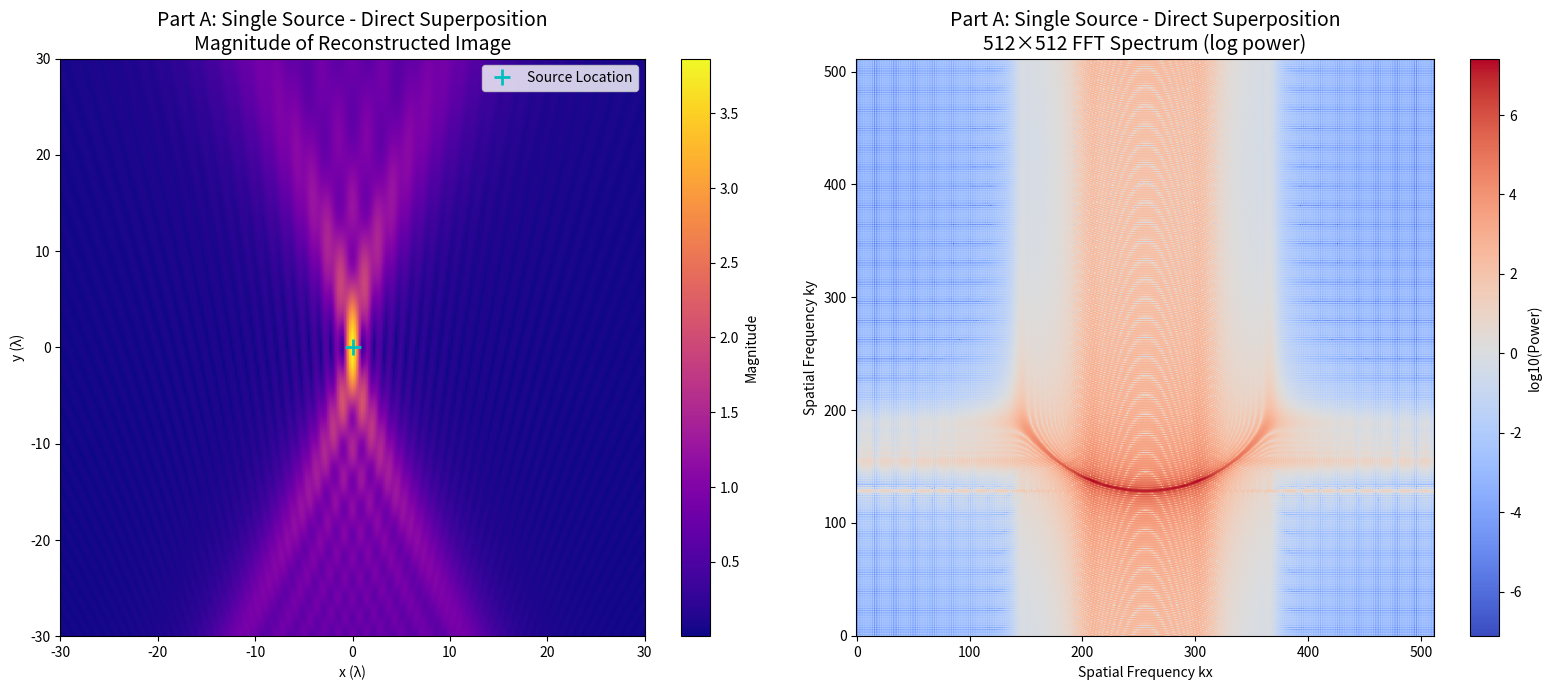
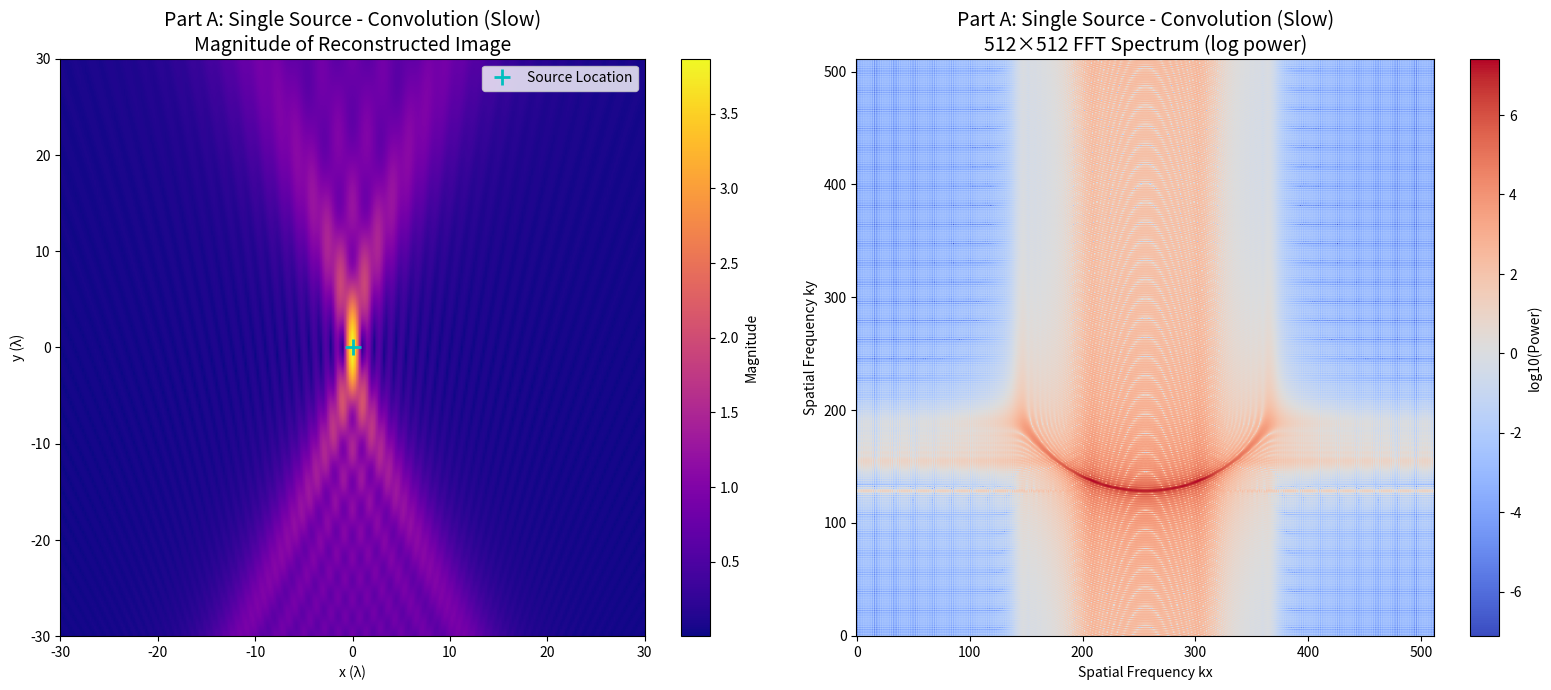
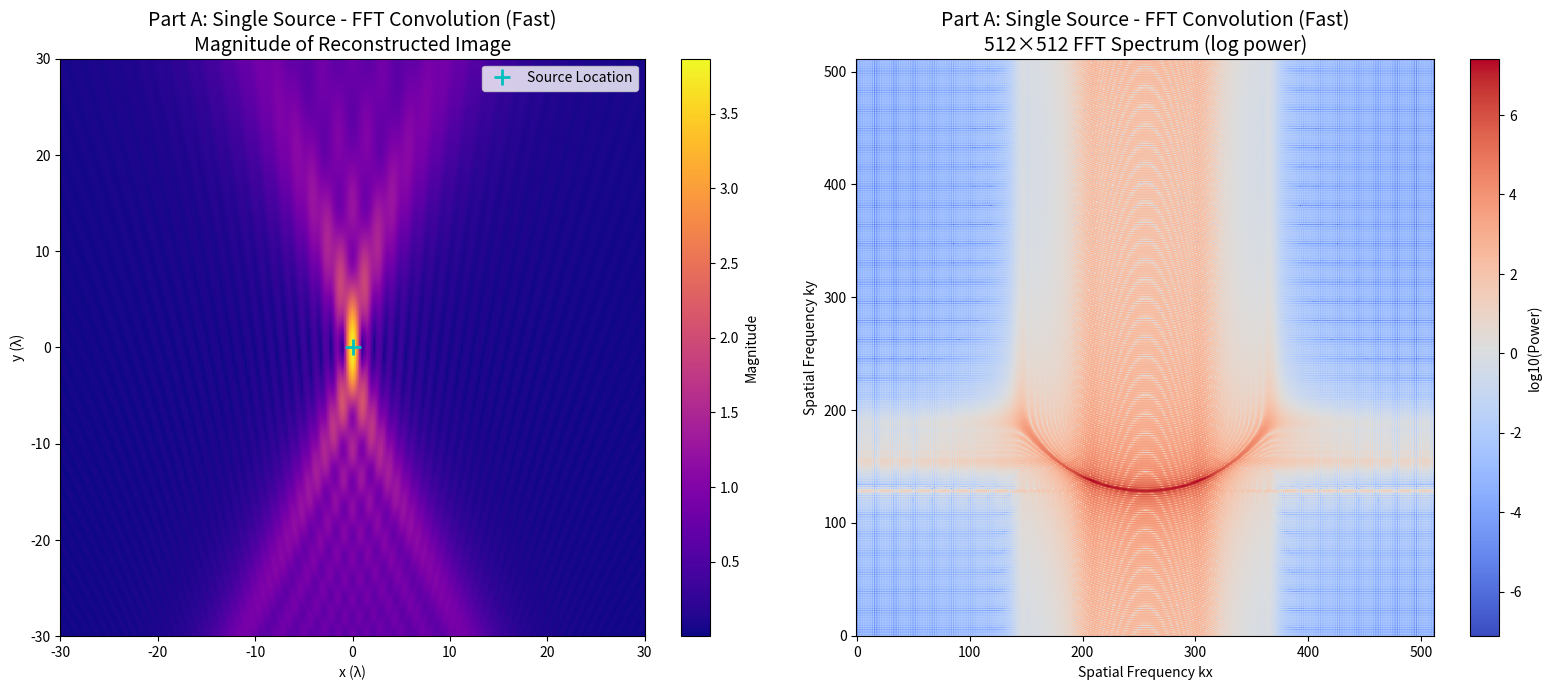
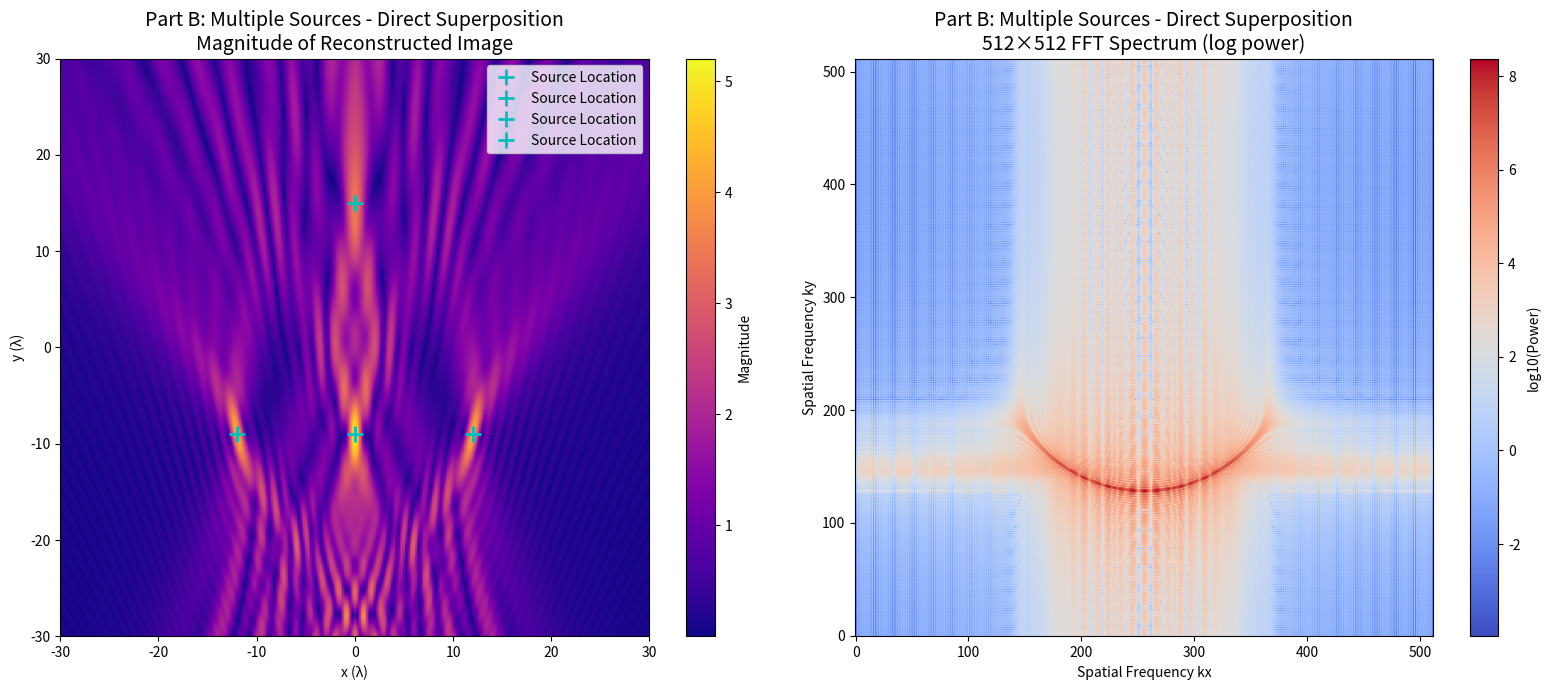
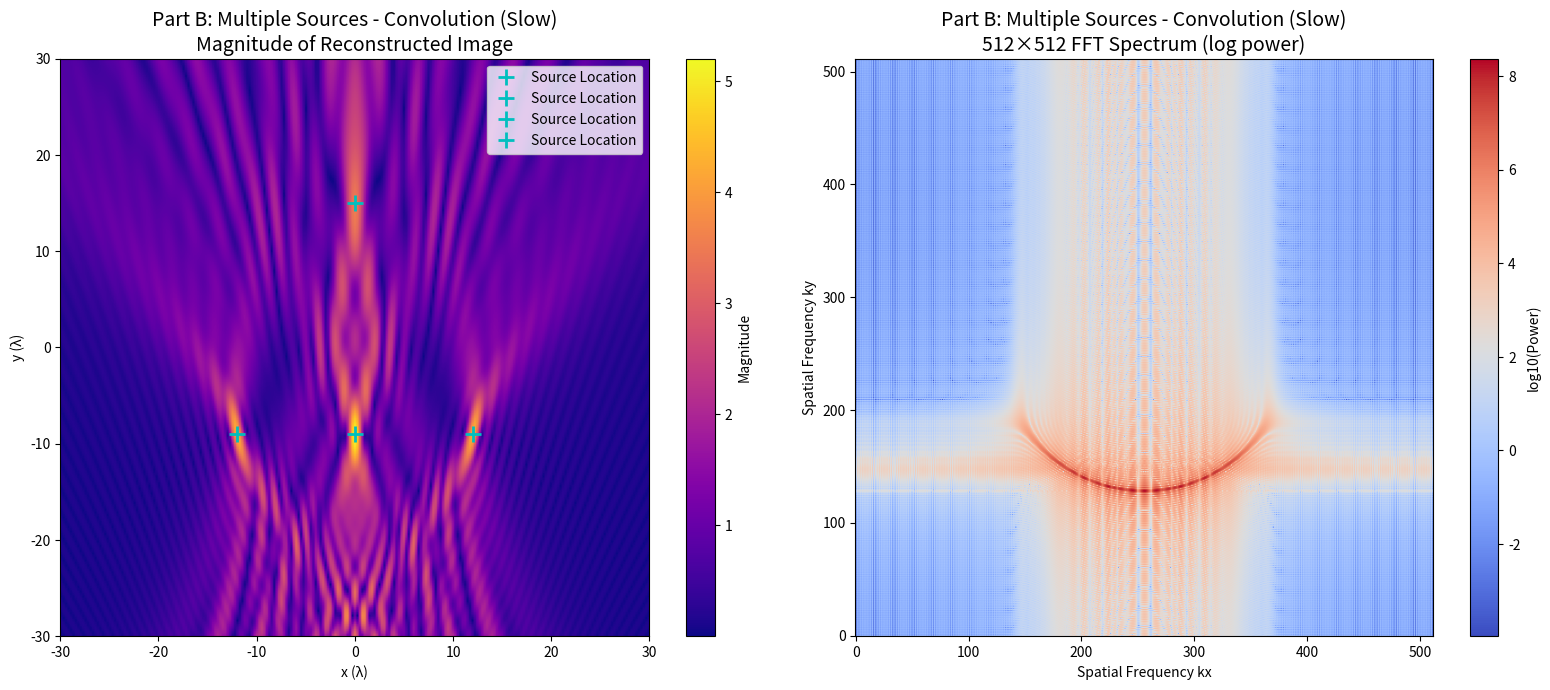
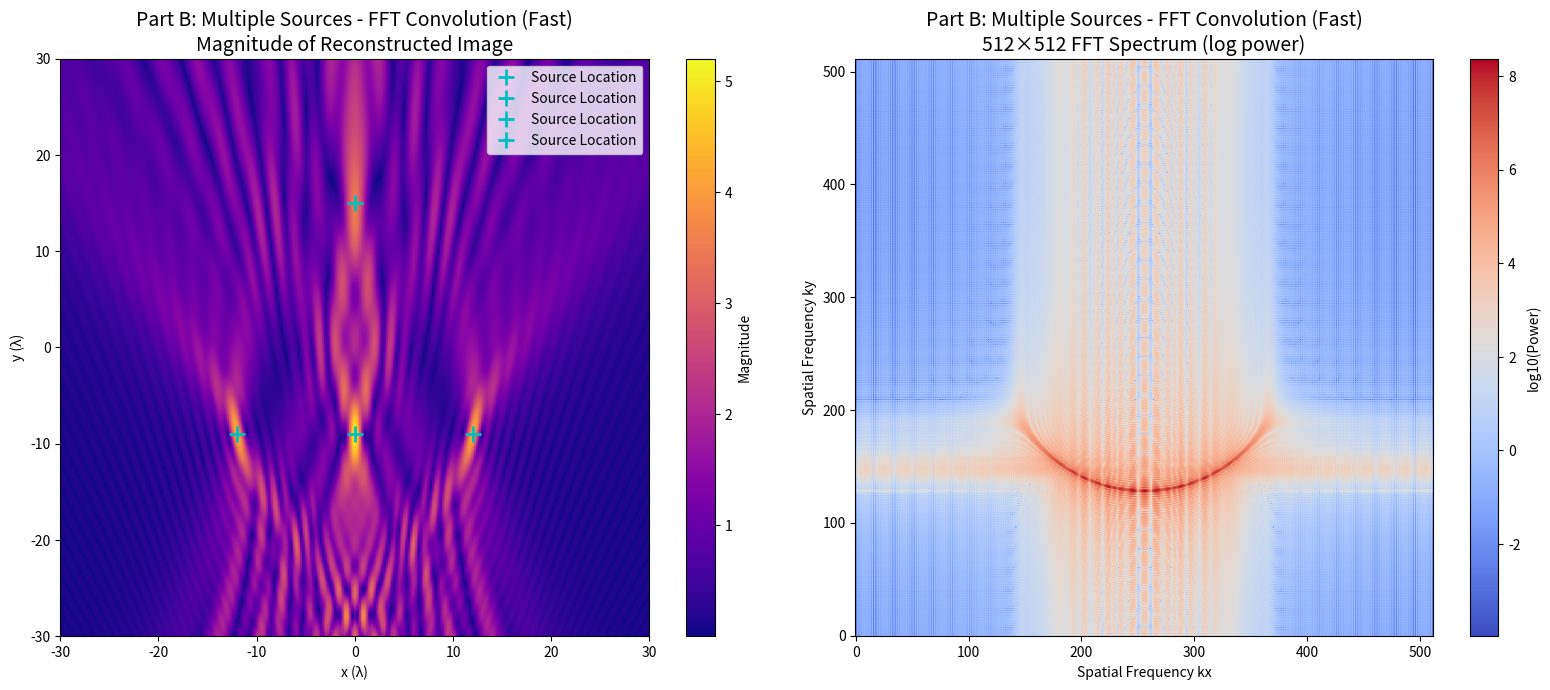

The matplotlib source for these figures, in order:
import numpy as np
import matplotlib.pyplot as plt
from pathlib import Path
from time import perf_counter

class BackwardPropagationImaging:
    def __init__(self, lambda_val=1.0):
        self.lambda_val = lambda_val
        self.k = 2 * np.pi / lambda_val
        self.spacing = lambda_val / 4.0
        
        self.x_r = np.arange(-30 * lambda_val, 30 * lambda_val + self.spacing, self.spacing)
        self.y_r = -60 * lambda_val
        
        self.x_i = self.x_r
        self.y_i = self.x_r
        
        self.fig_dir = Path("assignment2_results")
        self.fig_dir.mkdir(parents=True, exist_ok=True)
        
        print(f"Number of receivers: {len(self.x_r)}")
        print(f"Image size: {len(self.y_i)} × {len(self.x_i)}")
        print(f"Spacing: λ/4 = {self.spacing:.4f}")

    def greens_function_2d(self, R):
        """2D Green's function"""
        R = np.maximum(R, 1e-12)
        return (1.0 / np.sqrt(1j * self.lambda_val * R)) * np.exp(1j * self.k * R)

    def simulate_received_signal(self, sources):
        """Generate received signal at receiver array from point sources"""
        s_total = np.zeros_like(self.x_r, dtype=np.complex128)
        for (x_s, y_s) in sources:
            R = np.sqrt((self.x_r - x_s) ** 2 + (self.y_r - y_s) ** 2)
            s_total += self.greens_function_2d(R)
        return s_total

    def reconstruct_direct_superposition(self, s):
        """Method 1: Direct superposition"""
        print("  Starting direct superposition reconstruction...")
        reconstructed_image = np.zeros((len(self.y_i), len(self.x_i)), dtype=np.complex128)
        
        for j, y in enumerate(self.y_i):
            dx = self.x_i[:, None] - self.x_r[None, :]
            dy = y - self.y_r
            dist = np.sqrt(dx**2 + dy**2)
            
            kernel_conj = (1.0 / np.sqrt(-1j * self.lambda_val * dist)) * np.exp(-1j * self.k * dist)
            
            reconstructed_image[j, :] = kernel_conj @ s
            
            if j % 20 == 0:
                print(f"    Progress: {j}/{len(self.y_i)}")
        
        return reconstructed_image

    def reconstruct_convolution_slow(self, s):
        """Method 2: Convolution method (slow)"""
        print("  Starting convolution method reconstruction...")
        x_kernel = np.arange(-60 * self.lambda_val, 60 * self.lambda_val + self.spacing, self.spacing)
        
        reconstructed_image = np.zeros((len(self.y_i), len(s)), dtype=np.complex128)
        
        for j, current_y in enumerate(self.y_i):
            dist_kernel = np.sqrt(x_kernel**2 + (current_y - self.y_r)**2)
            
            kernel = (1.0 / np.sqrt(-1j * self.lambda_val * dist_kernel)) * np.exp(-1j * self.k * dist_kernel)
            
            image_row_full = np.convolve(s, kernel, mode='full')
            
            n_s, n_k = len(s), len(kernel)
            start_index = (n_k - 1) // 2
            reconstructed_image[j, :] = image_row_full[start_index:start_index + n_s]
            
            if j % 20 == 0:
                print(f"    Progress: {j}/{len(self.y_i)}")
        
        return reconstructed_image

    def reconstruct_convolution_fast(self, s, nfft=1024):
        """Method 3: FFT convolution method (fast)"""
        print("  Starting FFT convolution reconstruction...")
        x_kernel = np.arange(-60 * self.lambda_val, 60 * self.lambda_val + self.spacing, self.spacing)
        n_s = len(s)
        n_k = len(x_kernel)
        
        s_fft = np.fft.fft(s, n=nfft)
        reconstructed_image = np.zeros((len(self.y_i), n_s), dtype=np.complex128)
        
        for j, current_y in enumerate(self.y_i):
            dist_kernel = np.sqrt(x_kernel**2 + (current_y - self.y_r)**2)
            
            kernel = (1.0 / np.sqrt(-1j * self.lambda_val * dist_kernel)) * np.exp(-1j * self.k * dist_kernel)
            
            K_fft = np.fft.fft(kernel, n=nfft)
            row_full = np.fft.ifft(s_fft * K_fft)
            
            start_index = (n_k - 1) // 2
            reconstructed_image[j, :] = row_full[start_index:start_index + n_s]
            
            if j % 20 == 0:
                print(f"    Progress: {j}/{len(self.y_i)}")
        
        return reconstructed_image

    def compute_fft_spectrum(self, image, out_size=512):
        """Compute 512x512 FFT spectrum"""
        pad_y_total = out_size - image.shape[0]
        pad_y_before = pad_y_total // 2
        pad_y_after = pad_y_total - pad_y_before
        
        pad_x_total = out_size - image.shape[1]
        pad_x_before = pad_x_total // 2
        pad_x_after = pad_x_total - pad_x_before
        
        image_padded = np.pad(image, ((pad_y_before, pad_y_after), 
                                    (pad_x_before, pad_x_after)), 
                            mode='constant')
        
        return np.fft.fftshift(np.fft.fft2(image_padded))

    def plot_results(self, reconstructed_image, fft_spectrum, sources, title_prefix, filename):
        """Plot reconstructed image and FFT spectrum with different colors"""
        fig, axes = plt.subplots(1, 2, figsize=(16, 7))
        
        ax1 = axes[0]
        im1 = ax1.imshow(np.abs(reconstructed_image),
                        extent=[self.x_i.min(), self.x_i.max(), self.y_i.min(), self.y_i.max()],
                        cmap='plasma', origin='lower', aspect='auto')
        ax1.set_title(f'{title_prefix}\nMagnitude of Reconstructed Image', fontsize=14)
        ax1.set_xlabel('x (λ)')
        ax1.set_ylabel('y (λ)')
        plt.colorbar(im1, ax=ax1, label='Magnitude')
        
        for (x_s, y_s) in sources:
            ax1.plot(x_s, y_s, 'c+', markersize=12, mew=2, label='Source Location')
        if len(sources) > 0:
            ax1.legend(loc='upper right')
        
        ax2 = axes[1]
        im2 = ax2.imshow(np.log10(np.abs(fft_spectrum)**2 + 1e-9),
                        cmap='coolwarm', origin='lower')
        ax2.set_title(f'{title_prefix}\n512×512 FFT Spectrum (log power)', fontsize=14)
        ax2.set_xlabel('Spatial Frequency kx')
        ax2.set_ylabel('Spatial Frequency ky')
        plt.colorbar(im2, ax=ax2, label='log10(Power)')
        
        plt.tight_layout()
        plt.savefig(self.fig_dir / filename, dpi=150, bbox_inches='tight')
        plt.close()
        
        print(f"  Saved: {filename}")

def run_complete_analysis():
    """Run complete analysis"""
    imaging_system = BackwardPropagationImaging()
    
    timing_results = {}
    
    print("\n" + "="*70)
    print("PART A: Single Point Source at (0, 0)")
    print("="*70)
    
    source_single = [(0, 0)]
    s_A = imaging_system.simulate_received_signal(source_single)
    
    print("\nMethod 1: Direct Superposition")
    t0 = perf_counter()
    img_A_direct = imaging_system.reconstruct_direct_superposition(s_A)
    t1 = perf_counter()
    timing_results['A_direct'] = t1 - t0
    print(f"  Time: {timing_results['A_direct']:.3f}s")
    
    fft_A_direct = imaging_system.compute_fft_spectrum(img_A_direct)
    imaging_system.plot_results(img_A_direct, fft_A_direct, source_single,
                              'Part A: Single Source - Direct Superposition',
                              'partA_single_direct.png')
    
    print("\nMethod 2: Convolution Method (Slow)")
    t2 = perf_counter()
    img_A_conv_slow = imaging_system.reconstruct_convolution_slow(s_A)
    t3 = perf_counter()
    timing_results['A_conv_slow'] = t3 - t2
    print(f"  Time: {timing_results['A_conv_slow']:.3f}s")
    
    fft_A_conv_slow = imaging_system.compute_fft_spectrum(img_A_conv_slow)
    imaging_system.plot_results(img_A_conv_slow, fft_A_conv_slow, source_single,
                              'Part A: Single Source - Convolution (Slow)',
                              'partA_single_conv_slow.png')
    
    print("\nMethod 3: FFT Convolution Method (Fast)")
    t4 = perf_counter()
    img_A_conv_fast = imaging_system.reconstruct_convolution_fast(s_A)
    t5 = perf_counter()
    timing_results['A_conv_fast'] = t5 - t4
    print(f"  Time: {timing_results['A_conv_fast']:.3f}s")
    
    fft_A_conv_fast = imaging_system.compute_fft_spectrum(img_A_conv_fast)
    imaging_system.plot_results(img_A_conv_fast, fft_A_conv_fast, source_single,
                              'Part A: Single Source - FFT Convolution (Fast)',
                              'partA_single_conv_fast.png')
    
    print("\n" + "="*70)
    print("PART B: Multiple Point Sources")
    print("="*70)
    
    sources_multiple = [
        (0.0, 15 * imaging_system.lambda_val),
        (-12 * imaging_system.lambda_val, -9 * imaging_system.lambda_val),
        (0.0, -9 * imaging_system.lambda_val),
        (12 * imaging_system.lambda_val, -9 * imaging_system.lambda_val),
    ]
    
    print("Source locations:")
    for i, (x, y) in enumerate(sources_multiple, 1):
        print(f"  Source {i}: ({x/imaging_system.lambda_val:.0f}λ, {y/imaging_system.lambda_val:.0f}λ)")
    
    s_B = imaging_system.simulate_received_signal(sources_multiple)
    
    print("\nMethod 1: Direct Superposition (Multiple Sources)")
    t6 = perf_counter()
    img_B_direct = imaging_system.reconstruct_direct_superposition(s_B)
    t7 = perf_counter()
    timing_results['B_direct'] = t7 - t6
    print(f"  Time: {timing_results['B_direct']:.3f}s")
    
    fft_B_direct = imaging_system.compute_fft_spectrum(img_B_direct)
    imaging_system.plot_results(img_B_direct, fft_B_direct, sources_multiple,
                              'Part B: Multiple Sources - Direct Superposition',
                              'partB_multiple_direct.png')
    
    print("\nMethod 2: Convolution Method (Slow, Multiple Sources)")
    t8 = perf_counter()
    img_B_conv_slow = imaging_system.reconstruct_convolution_slow(s_B)
    t9 = perf_counter()
    timing_results['B_conv_slow'] = t9 - t8
    print(f"  Time: {timing_results['B_conv_slow']:.3f}s")
    
    fft_B_conv_slow = imaging_system.compute_fft_spectrum(img_B_conv_slow)
    imaging_system.plot_results(img_B_conv_slow, fft_B_conv_slow, sources_multiple,
                              'Part B: Multiple Sources - Convolution (Slow)',
                              'partB_multiple_conv_slow.png')
    
    print("\nMethod 3: FFT Convolution Method (Fast, Multiple Sources)")
    t10 = perf_counter()
    img_B_conv_fast = imaging_system.reconstruct_convolution_fast(s_B)
    t11 = perf_counter()
    timing_results['B_conv_fast'] = t11 - t10
    print(f"  Time: {timing_results['B_conv_fast']:.3f}s")
    
    fft_B_conv_fast = imaging_system.compute_fft_spectrum(img_B_conv_fast)
    imaging_system.plot_results(img_B_conv_fast, fft_B_conv_fast, sources_multiple,
                              'Part B: Multiple Sources - FFT Convolution (Fast)',
                              'partB_multiple_conv_fast.png')
    
    print("\n" + "="*70)
    print("PERFORMANCE SUMMARY")
    print("="*70)
    
    print(f"Part A (Single Source):")
    print(f"  Direct Superposition: {timing_results['A_direct']:.3f}s")
    print(f"  Convolution (Slow): {timing_results['A_conv_slow']:.3f}s")
    print(f"  FFT Convolution (Fast): {timing_results['A_conv_fast']:.3f}s")
    
    print(f"\nPart B (Multiple Sources):")
    print(f"  Direct Superposition: {timing_results['B_direct']:.3f}s")
    print(f"  Convolution (Slow): {timing_results['B_conv_slow']:.3f}s")
    print(f"  FFT Convolution (Fast): {timing_results['B_conv_fast']:.3f}s")
    
    if timing_results['A_conv_slow'] > 0:
        speedup_A_slow_vs_direct = timing_results['A_direct'] / timing_results['A_conv_slow']
        speedup_A_fast_vs_slow = timing_results['A_conv_slow'] / timing_results['A_conv_fast']
        speedup_A_fast_vs_direct = timing_results['A_direct'] / timing_results['A_conv_fast']
        
        print(f"\nPart A Speedup Ratios:")
        print(f"  Convolution/Direct: {speedup_A_slow_vs_direct:.1f}×")
        print(f"  FFT/Convolution: {speedup_A_fast_vs_slow:.1f}×")
        print(f"  FFT/Direct: {speedup_A_fast_vs_direct:.1f}×")
    
    if timing_results['B_conv_slow'] > 0:
        speedup_B_slow_vs_direct = timing_results['B_direct'] / timing_results['B_conv_slow']
        speedup_B_fast_vs_slow = timing_results['B_conv_slow'] / timing_results['B_conv_fast']
        speedup_B_fast_vs_direct = timing_results['B_direct'] / timing_results['B_conv_fast']
        
        print(f"\nPart B Speedup Ratios:")
        print(f"  Convolution/Direct: {speedup_B_slow_vs_direct:.1f}×")
        print(f"  FFT/Convolution: {speedup_B_fast_vs_slow:.1f}×")
        print(f"  FFT/Direct: {speedup_B_fast_vs_direct:.1f}×")
    
    print(f"\nAll images saved to '{imaging_system.fig_dir}' directory")
    
    return timing_results

if __name__ == "__main__":
    timing_results = run_complete_analysis()
